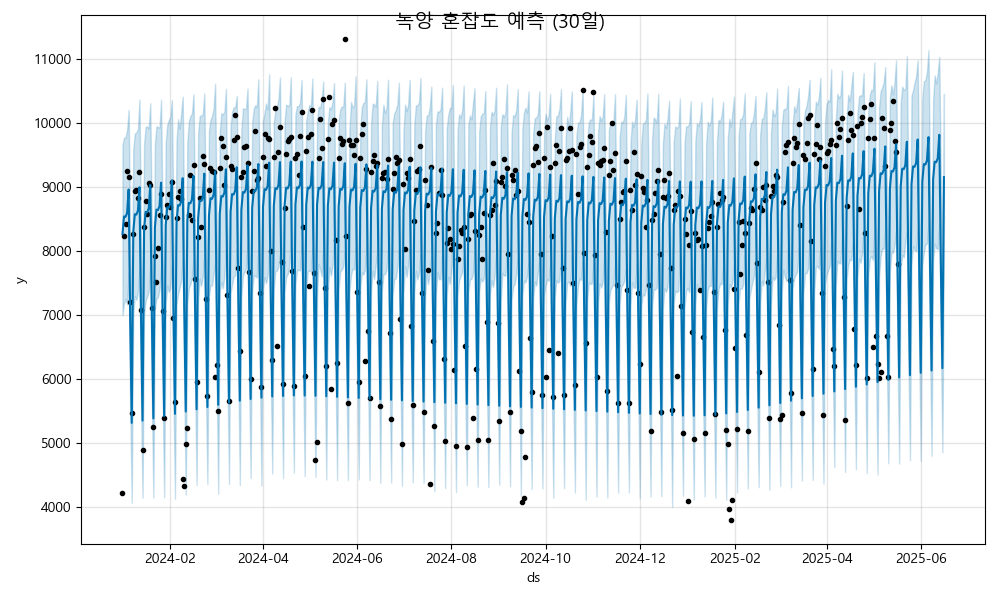

The file beside this chart, header and first rows:
ds, yhat, yhat_lower, yhat_upper
2024-01-01, 8266, 6999, 9656
2024-01-02, 8543, 7188, 9776
2024-01-03, 8535, 7249, 9778
2024-01-04, 8598, 7163, 9899
2024-01-05, 8964, 7659, 10210
2024-01-06, 6954, 5544, 8260
2024-01-07, 5313, 4063, 6667
2024-01-08, 8302, 7020, 9594
2024-01-09, 8579, 7299, 9838
2024-01-10, 8571, 7234, 9855
2024-01-11, 8633, 7357, 9909
2024-01-12, 8999, 7705, 10373
2024-01-13, 6990, 5624, 8319
2024-01-14, 5348, 4143, 6713
2024-01-15, 8337, 7007, 9679
2024-01-16, 8614, 7221, 9943
2024-01-17, 8606, 7289, 9951
2024-01-18, 8669, 7362, 9919
2024-01-19, 9035, 7756, 10314
2024-01-20, 7025, 5720, 8379
2024-01-21, 5383, 4146, 6705
2024-01-22, 8372, 7104, 9683
2024-01-23, 8649, 7255, 9952
2024-01-24, 8641, 7281, 9942
2024-01-25, 8704, 7400, 9930
2024-01-26, 9070, 7728, 10371
2024-01-27, 7060, 5754, 8384
2024-01-28, 5419, 4152, 6753
2024-01-29, 8408, 7176, 9686
2024-01-30, 8685, 7464, 9977
2024-01-31, 8677, 7359, 10050
2024-02-01, 8740, 7423, 10101
2024-02-02, 9105, 7785, 10366
2024-02-03, 7096, 5780, 8487
2024-02-04, 5454, 4125, 6784
2024-02-05, 8443, 7161, 9739
2024-02-06, 8720, 7328, 10064
2024-02-07, 8712, 7422, 9918
2024-02-08, 8775, 7531, 10154
2024-02-09, 9141, 7871, 10418
2024-02-10, 7131, 5840, 8392
2024-02-11, 5490, 4191, 6748
2024-02-12, 8479, 7178, 9707
2024-02-13, 8755, 7431, 10033
2024-02-14, 8748, 7484, 10115
2024-02-15, 8810, 7590, 10151
2024-02-16, 9176, 7858, 10453
2024-02-17, 7167, 5939, 8457
2024-02-18, 5525, 4340, 6792
2024-02-19, 8514, 7221, 9841
2024-02-20, 8791, 7564, 10114
2024-02-21, 8783, 7456, 10121
2024-02-22, 8846, 7603, 10141
2024-02-23, 9212, 7945, 10464
2024-02-24, 7202, 5875, 8483
2024-02-25, 5560, 4358, 6925
2024-02-26, 8549, 7291, 9874
2024-02-27, 8826, 7467, 10057
2024-02-28, 8818, 7462, 10113
2024-02-29, 8881, 7652, 10229
... 473 more rows
